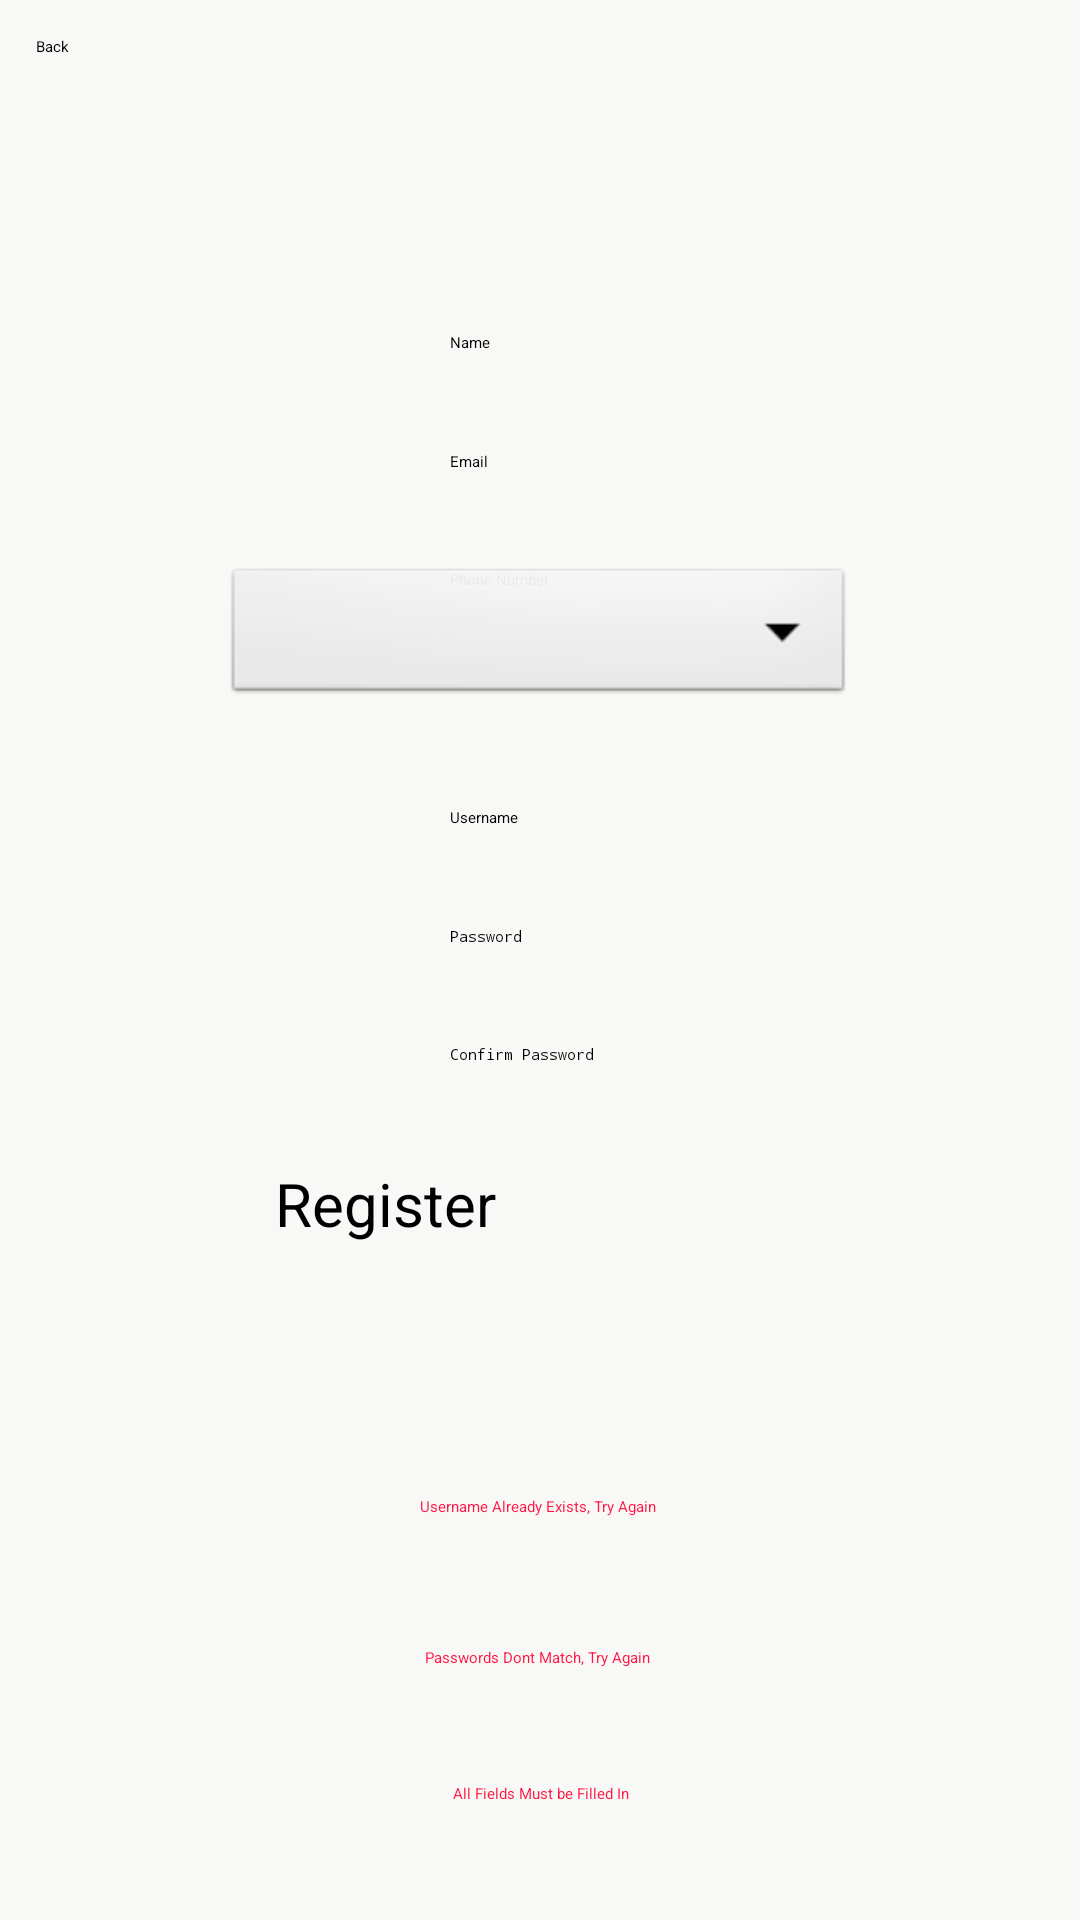

This screen was rendered from an Android layout file. Write that file and the resources it references.
<!-- AndroidManifest.xml: application theme Theme.MyApplication -->
<!-- res/layout/activity_register.xml -->
<?xml version="1.0" encoding="utf-8"?>
<androidx.constraintlayout.widget.ConstraintLayout xmlns:android="http://schemas.android.com/apk/res/android"
    xmlns:app="http://schemas.android.com/apk/res-auto"
    xmlns:tools="http://schemas.android.com/tools"
    android:layout_width="match_parent"
    android:layout_height="match_parent"
    android:background="#F8F8F6"
    tools:context=".Register">

    <ImageView
        android:id="@+id/imageView3"
        android:layout_width="150dp"
        android:layout_height="150dp"
        app:layout_constraintEnd_toEndOf="parent"
        app:layout_constraintTop_toTopOf="parent"
        app:srcCompat="@drawable/untitled_1__1_" />

    <Button
        android:id="@+id/homePageButtonRegisterPage"
        android:layout_width="wrap_content"
        android:layout_height="wrap_content"
        android:layout_marginStart="12dp"

        android:layout_marginLeft="12dp"
        android:layout_marginTop="12dp"
        android:background="@drawable/cutom_rounded_corners"
        android:text="Back"
        app:layout_constraintStart_toStartOf="parent"
        app:layout_constraintTop_toTopOf="parent" />

    <EditText
        android:id="@+id/nameInputRegisterPage"
        android:layout_width="wrap_content"
        android:layout_height="wrap_content"
        android:ems="10"
        android:hint="Name"
        android:inputType="textPersonName"
        app:layout_constraintBottom_toTopOf="@+id/emailInputRegisterPage"
        app:layout_constraintEnd_toEndOf="parent"
        app:layout_constraintStart_toStartOf="parent"
        app:layout_constraintTop_toBottomOf="@+id/registerTextRegisterPage" />

    <EditText
        android:id="@+id/emailInputRegisterPage"
        android:layout_width="wrap_content"
        android:layout_height="wrap_content"
        android:ems="10"
        android:hint="Email"
        android:inputType="textPersonName"
        app:layout_constraintBottom_toTopOf="@+id/phoneInputChangeLogin"
        app:layout_constraintEnd_toEndOf="parent"
        app:layout_constraintStart_toStartOf="parent"
        app:layout_constraintTop_toBottomOf="@+id/nameInputRegisterPage" />

    <EditText
        android:id="@+id/phoneInputChangeLogin"
        android:layout_width="wrap_content"
        android:layout_height="wrap_content"
        android:ems="10"
        android:hint="Phone Number"
        android:inputType="textPersonName"
        app:layout_constraintBottom_toTopOf="@+id/addressInputRegisterPage"
        app:layout_constraintEnd_toEndOf="parent"
        app:layout_constraintStart_toStartOf="parent"
        app:layout_constraintTop_toBottomOf="@+id/emailInputRegisterPage" />

    <EditText
        android:id="@+id/addressInputRegisterPage"
        android:layout_width="wrap_content"
        android:layout_height="wrap_content"
        android:ems="10"
        android:hint="Address"
        android:inputType="textPersonName"
        android:visibility="invisible"
        app:layout_constraintBottom_toTopOf="@+id/usernameInputChangeLogin"
        app:layout_constraintEnd_toEndOf="parent"
        app:layout_constraintStart_toStartOf="parent"
        app:layout_constraintTop_toBottomOf="@+id/phoneInputChangeLogin" />

    <EditText
        android:id="@+id/passwordInputChangeLogin"
        android:layout_width="wrap_content"
        android:layout_height="wrap_content"
        android:ems="10"
        android:hint="Password"
        android:inputType="textPassword"
        app:layout_constraintBottom_toTopOf="@+id/confirmPasswordInputChangeLogin"
        app:layout_constraintEnd_toEndOf="parent"
        app:layout_constraintStart_toStartOf="parent"
        app:layout_constraintTop_toBottomOf="@+id/usernameInputChangeLogin" />

    <EditText
        android:id="@+id/confirmPasswordInputChangeLogin"
        android:layout_width="wrap_content"
        android:layout_height="wrap_content"
        android:ems="10"
        android:hint="Confirm Password"
        android:inputType="textPassword"
        app:layout_constraintBottom_toTopOf="@+id/SubmitButtonChangeLogin"
        app:layout_constraintEnd_toEndOf="parent"
        app:layout_constraintStart_toStartOf="parent"
        app:layout_constraintTop_toBottomOf="@+id/passwordInputChangeLogin" />

    <Button
        android:id="@+id/SubmitButtonChangeLogin"
        android:layout_width="177dp"
        android:layout_height="68dp"
        android:background="@drawable/cutom_rounded_corners"
        android:text="Register"
        android:textSize="20dp"
        app:layout_constraintBottom_toTopOf="@+id/duplicateFieldChangeLogin"
        app:layout_constraintEnd_toEndOf="parent"
        app:layout_constraintStart_toStartOf="parent"
        app:layout_constraintTop_toBottomOf="@+id/confirmPasswordInputChangeLogin" />

    <TextView
        android:id="@+id/passwordsDontMatchChangeLogin"
        android:layout_width="wrap_content"
        android:layout_height="wrap_content"
        android:gravity="center"
        android:text="Passwords Dont Match, Try Again"
        android:textColor="#FF1744"
        app:layout_constraintBottom_toTopOf="@+id/emptyFieldsChangeLogin"
        app:layout_constraintEnd_toEndOf="parent"
        app:layout_constraintHorizontal_bias="0.497"
        app:layout_constraintStart_toStartOf="parent"
        app:layout_constraintTop_toBottomOf="@+id/duplicateFieldChangeLogin" />

    <TextView
        android:id="@+id/duplicateFieldChangeLogin"
        android:layout_width="232dp"
        android:layout_height="28dp"
        android:gravity="center"
        android:text="Username Already Exists, Try Again"
        android:textColor="#FF1744"
        app:layout_constraintBottom_toTopOf="@+id/passwordsDontMatchChangeLogin"
        app:layout_constraintEnd_toEndOf="parent"
        app:layout_constraintHorizontal_bias="0.496"
        app:layout_constraintStart_toStartOf="parent"
        app:layout_constraintTop_toBottomOf="@+id/SubmitButtonChangeLogin" />

    <TextView
        android:id="@+id/emptyFieldsChangeLogin"
        android:layout_width="252dp"
        android:layout_height="19dp"
        android:gravity="center"
        android:text="All Fields Must be Filled In"
        android:textColor="#FF1744"
        app:layout_constraintBottom_toBottomOf="parent"
        app:layout_constraintEnd_toEndOf="parent"
        app:layout_constraintHorizontal_bias="0.503"
        app:layout_constraintStart_toStartOf="parent"
        app:layout_constraintTop_toBottomOf="@+id/passwordsDontMatchChangeLogin" />

    <EditText
        android:id="@+id/usernameInputChangeLogin"
        android:layout_width="wrap_content"
        android:layout_height="wrap_content"
        android:ems="10"
        android:hint="Username"
        android:inputType="textPersonName"
        app:layout_constraintBottom_toTopOf="@+id/passwordInputChangeLogin"
        app:layout_constraintEnd_toEndOf="parent"
        app:layout_constraintStart_toStartOf="parent"
        app:layout_constraintTop_toBottomOf="@+id/addressInputRegisterPage" />

    <TextView
        android:id="@+id/registerTextRegisterPage"
        android:layout_width="wrap_content"
        android:layout_height="wrap_content"
        android:text="REGISTER"
        android:textColor="@color/blue"
        android:textSize="30dp"
        app:layout_constraintBottom_toBottomOf="parent"
        app:layout_constraintEnd_toEndOf="@+id/imageView3"
        app:layout_constraintStart_toStartOf="parent"
        app:layout_constraintTop_toTopOf="parent"
        app:layout_constraintVertical_bias="0.063" />

    <Spinner
        android:id="@+id/spinner1"
        android:layout_width="210dp"
        android:layout_height="wrap_content"
        android:background="@android:drawable/btn_dropdown"
        android:spinnerMode="dropdown"
        app:layout_constraintBottom_toBottomOf="@+id/addressInputRegisterPage"
        app:layout_constraintEnd_toEndOf="parent"
        app:layout_constraintHorizontal_bias="0.497"
        app:layout_constraintStart_toStartOf="parent"
        app:layout_constraintTop_toBottomOf="@+id/phoneInputChangeLogin"
        app:layout_constraintVertical_bias="1.0" />

</androidx.constraintlayout.widget.ConstraintLayout>
<!-- resources referenced by this layout -->
<resources>

</resources>
